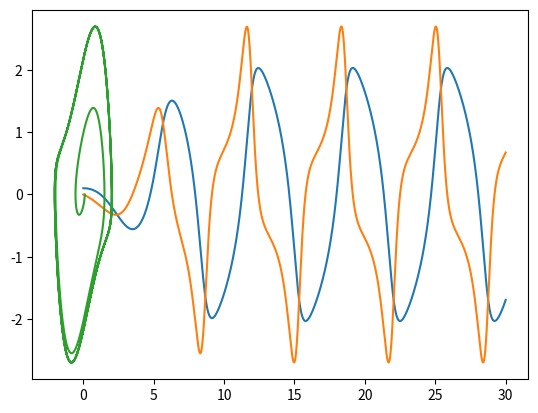

Recreate this plot in Python.
import numpy as np
import matplotlib.pyplot as plt
import scipy 

# #Define two equations
# def dpdt (P, alpha, beta, Q):
#     return alpha * P - beta * P * Q

# def dqdt (P, delta, gamma, Q):
#     return delta * P * Q - gamma * Q

# #Set Parameters
# alpha = 1 #prey birth rate
# beta = 0.1 #predation rate
# delta = 0.075 #predator growth rate from eating prey
# gamma = 1.5 #predator death rate

# #Set initial conditions 
# P = 10 #starting prey population
# Q = 5.0 #starting predator population
# t = 0
# t_end = 50
# dt = 0.01

# #create arrays
# prey, pred, times = [P], [Q], [t]

# #Solver loop
# while t < t_end:
#     dp = dpdt (P, alpha, beta, Q) * dt #don't forget to multiply time step
#     dq = dqdt(P, delta, gamma, Q) * dt 
#     P = P + dp #update prey state
#     Q = Q + dq #update pred state
#     t = t + dt #update time

#     #update arrays
#     prey.append(P)
#     pred.append(Q)
#     times.append(t)

# # plt.plot(times, prey, label = 'prey')
# # plt.plot(times, pred, label = 'predators')
# # plt.legend()
# # plt.xlabel('Time')
# # plt.ylabel('Populations')
# plt.plot(prey, pred)
# # plt.show()

#Van der Pol Oscillator Example
#Define Equations
def dxdt(y):
    return y

def dydt(x, y, mu):
    return mu * (1-x**2) * y - x

#Set Parameters
mu = 1.0

#Set initial conditions
x = 0.1
y = 0
t = 0
dt = 0.01
t_end = 30

#Create arrays for updating states
time_array, x_array, y_array = [t], [x], [y]
#Solver Loop call
while t<t_end:
    #compute derivatives
    dx = dxdt(y) * dt
    dy = dydt(x, y, mu) * dt
    #update state variables
    x = x + dx
    y = y + dy
    t = t + dt
    #update arrays
    time_array.append(t)
    x_array.append(x)
    y_array.append(y)

#Plot Results

plt.plot(time_array, x_array)
plt.plot(time_array, y_array)
plt.plot(x_array, y_array)
plt.show()
